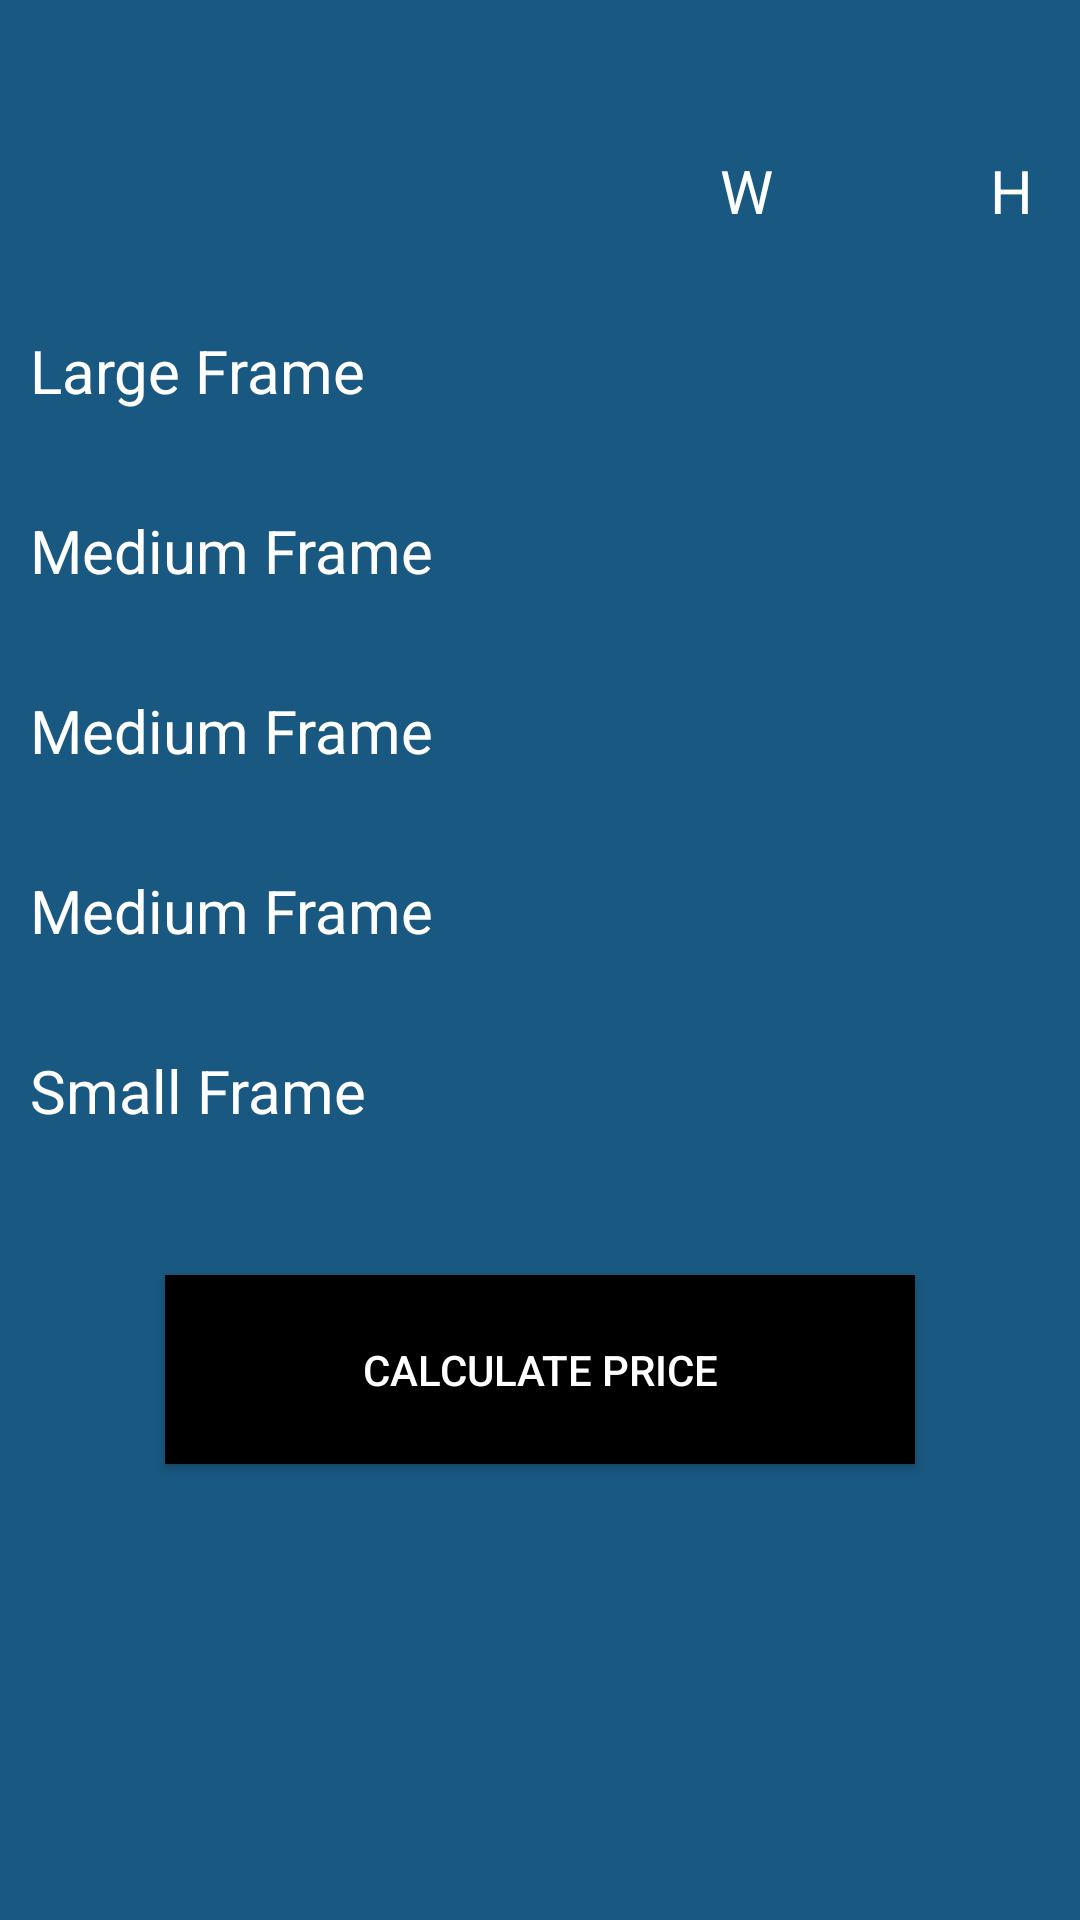

Write the Android layout XML for this screen, with the resource values it uses.
<!-- AndroidManifest.xml: application theme Theme.FinalYear -->
<!-- res/layout/activity_wall_size.xml -->
<?xml version="1.0" encoding="utf-8"?>
<RelativeLayout xmlns:android="http://schemas.android.com/apk/res/android"
    xmlns:app="http://schemas.android.com/apk/res-auto"
    xmlns:tools="http://schemas.android.com/tools"
    android:layout_width="match_parent"
    android:layout_height="match_parent"
    android:background="@color/grey"
    tools:context=".WallSize">

    <TextView
        android:id="@+id/WallSize"
        android:layout_width="160dp"
        android:layout_height="40dp"
        android:layout_marginTop="50dp"
        android:paddingLeft="10dp"
        android:layout_marginBottom="20dp"
        android:textColor="@color/white"
        android:textSize="20dp" />

    <TextView
        android:id="@+id/W"
        android:layout_width="40dp"
        android:layout_height="40dp"
        android:layout_marginLeft="80dp"
        android:layout_marginTop="50dp"
        android:layout_marginBottom="20dp"
        android:layout_toRightOf="@id/WallSize"
        android:text="W"
        android:textColor="@color/white"
        android:textSize="20dp" />

    <TextView
        android:id="@+id/H"
        android:layout_width="40dp"
        android:layout_height="40dp"
        android:layout_marginLeft="50dp"
        android:layout_marginTop="50dp"
        android:layout_marginBottom="20dp"
        android:layout_toRightOf="@id/W"
        android:text="H"
        android:textColor="@color/white"
        android:textSize="20dp" />

    <TextView
        android:id="@+id/Large"
        android:layout_width="160dp"
        android:layout_height="40dp"
        android:layout_below="@+id/WallSize"
        android:layout_marginBottom="20dp"
        android:textColor="@color/white"
        android:paddingLeft="10dp"
        android:text="Large Frame"
        android:textSize="20dp" />

    <TextView
        android:id="@+id/Med1"
        android:layout_width="160dp"
        android:layout_height="40dp"
        android:layout_below="@+id/Large"
        android:layout_marginBottom="10dp"
        android:textColor="@color/white"
        android:paddingLeft="10dp"
        android:text="Medium Frame"
        android:textSize="20dp" />

    <TextView
        android:id="@+id/Med2"
        android:layout_width="160dp"
        android:layout_height="40dp"
        android:layout_below="@+id/Med1"
        android:layout_marginTop="10dp"
        android:layout_marginBottom="10dp"
        android:text="Medium Frame"
        android:paddingLeft="10dp"
        android:textColor="@color/white"
        android:textSize="20dp" />

    <TextView
        android:id="@+id/Med3"
        android:layout_width="160dp"
        android:layout_height="40dp"
        android:layout_below="@+id/Med2"
        android:layout_marginTop="10dp"
        android:layout_marginBottom="10dp"
        android:paddingLeft="10dp"
        android:textColor="@color/white"
        android:text="Medium Frame"
        android:textSize="20dp" />

    <TextView

        android:id="@+id/Small"
        android:layout_width="160dp"
        android:layout_height="40dp"
        android:layout_below="@+id/Med3"
        android:textColor="@color/white"
        android:layout_marginTop="10dp"
        android:paddingLeft="10dp"
        android:layout_marginBottom="10dp"
        android:text="Small Frame"
        android:textSize="20dp" />

    <TextView
        android:id="@+id/LRGW"
        android:layout_width="40dp"
        android:layout_height="40dp"
        android:textColor="@color/white"
        android:layout_marginLeft="80dp"
        android:layout_marginBottom="20dp"
        android:layout_below="@id/W"
        android:layout_toRightOf="@id/Large"
        android:textSize="20dp" />

    <TextView
        android:id="@+id/Med1W"
        android:layout_width="40dp"
        android:layout_height="40dp"
        android:textColor="@color/white"
        android:layout_marginLeft="80dp"
        android:layout_marginBottom="20dp"
        android:layout_below="@id/LRGW"
        android:layout_toRightOf="@id/Med1"
        android:textSize="20dp" />

    <TextView
        android:id="@+id/Med2W"
        android:layout_width="40dp"
        android:layout_height="40dp"
        android:textColor="@color/white"
        android:layout_marginLeft="80dp"
        android:layout_marginBottom="20dp"
        android:layout_below="@id/Med1W"
        android:layout_toRightOf="@id/Med2"
        android:textSize="20dp" />

    <TextView
        android:id="@+id/Med3W"
        android:layout_width="40dp"
        android:layout_height="40dp"
        android:textColor="@color/white"
        android:layout_marginLeft="80dp"
        android:layout_marginBottom="20dp"
        android:layout_below="@id/Med2W"
        android:layout_toRightOf="@id/Med3"
        android:textSize="20dp" />

    <TextView
        android:id="@+id/SmallW"
        android:layout_width="40dp"
        android:textColor="@color/white"
        android:layout_height="40dp"
        android:layout_marginLeft="80dp"
        android:layout_marginBottom="20dp"
        android:layout_below="@id/Med3W"
        android:layout_toRightOf="@id/Small"
        android:textSize="20dp" />

    <TextView
        android:id="@+id/LRGH"
        android:layout_width="40dp"
        android:layout_height="40dp"
        android:layout_marginLeft="50dp"
        android:textColor="@color/white"
        android:layout_marginBottom="20dp"
        android:layout_toRightOf="@id/LRGW"
        android:layout_below="@id/W"
        android:textSize="20dp" />

    <TextView
        android:id="@+id/Med1H"
        android:layout_width="40dp"
        android:layout_height="40dp"
        android:layout_marginLeft="50dp"
        android:textColor="@color/white"
        android:layout_marginBottom="20dp"
        android:layout_toRightOf="@id/LRGW"
        android:layout_below="@id/LRGH"
        android:textSize="20dp" />

    <TextView
        android:id="@+id/Med2H"
        android:layout_width="40dp"
        android:layout_height="40dp"
        android:textColor="@color/white"
        android:layout_marginLeft="50dp"
        android:layout_marginBottom="20dp"
        android:layout_toRightOf="@id/Med2W"
        android:layout_below="@id/Med1H"
        android:textSize="20dp" />

    <TextView
        android:id="@+id/Med3H"
        android:layout_width="40dp"
        android:layout_height="40dp"
        android:textColor="@color/white"
        android:layout_marginLeft="50dp"
        android:layout_marginBottom="20dp"
        android:layout_toRightOf="@id/Med3W"
        android:layout_below="@id/Med2H"
        android:textSize="20dp" />

    <TextView
        android:id="@+id/SmallH"
        android:layout_width="40dp"
        android:layout_height="40dp"
        android:textColor="@color/white"
        android:layout_marginLeft="50dp"
        android:layout_marginBottom="20dp"
        android:layout_toRightOf="@id/SmallW"
        android:layout_below="@id/Med3H"
        android:textSize="20dp" />

    <androidx.appcompat.widget.AppCompatButton
        android:id="@+id/price"
        android:layout_width="250dp"
        android:layout_height="63dp"
        android:layout_below="@id/Small"
        android:layout_marginTop="25dp"
        android:background="@color/black"
        android:layout_centerVertical="true"
        android:layout_centerHorizontal="true"
        android:textColor="@color/white"
        android:text="Calculate Price" />




</RelativeLayout>
<!-- resources referenced by this layout -->
<resources>
  <color name="black">#FF000000</color>
  <color name="grey">#195880</color>
  <color name="white">#FFFFFFFF</color>
  <style name="Theme.FinalYear" parent="Theme.MaterialComponents.DayNight.DarkActionBar">
          
          <item name="colorPrimary">@color/purple_500</item>
          <item name="colorPrimaryVariant">@color/purple_700</item>
          <item name="colorOnPrimary">@color/white</item>
          
          <item name="colorSecondary">@color/teal_200</item>
          <item name="colorSecondaryVariant">@color/teal_700</item>
          <item name="colorOnSecondary">@color/black</item>
          
          <item name="android:statusBarColor">?attr/colorPrimaryVariant</item>
          
      </style>
  <color name="purple_500">#FF6200EE</color>
  <color name="purple_700">#FF3700B3</color>
  <color name="teal_200">#FF03DAC5</color>
  <color name="teal_700">#FF018786</color>
</resources>
